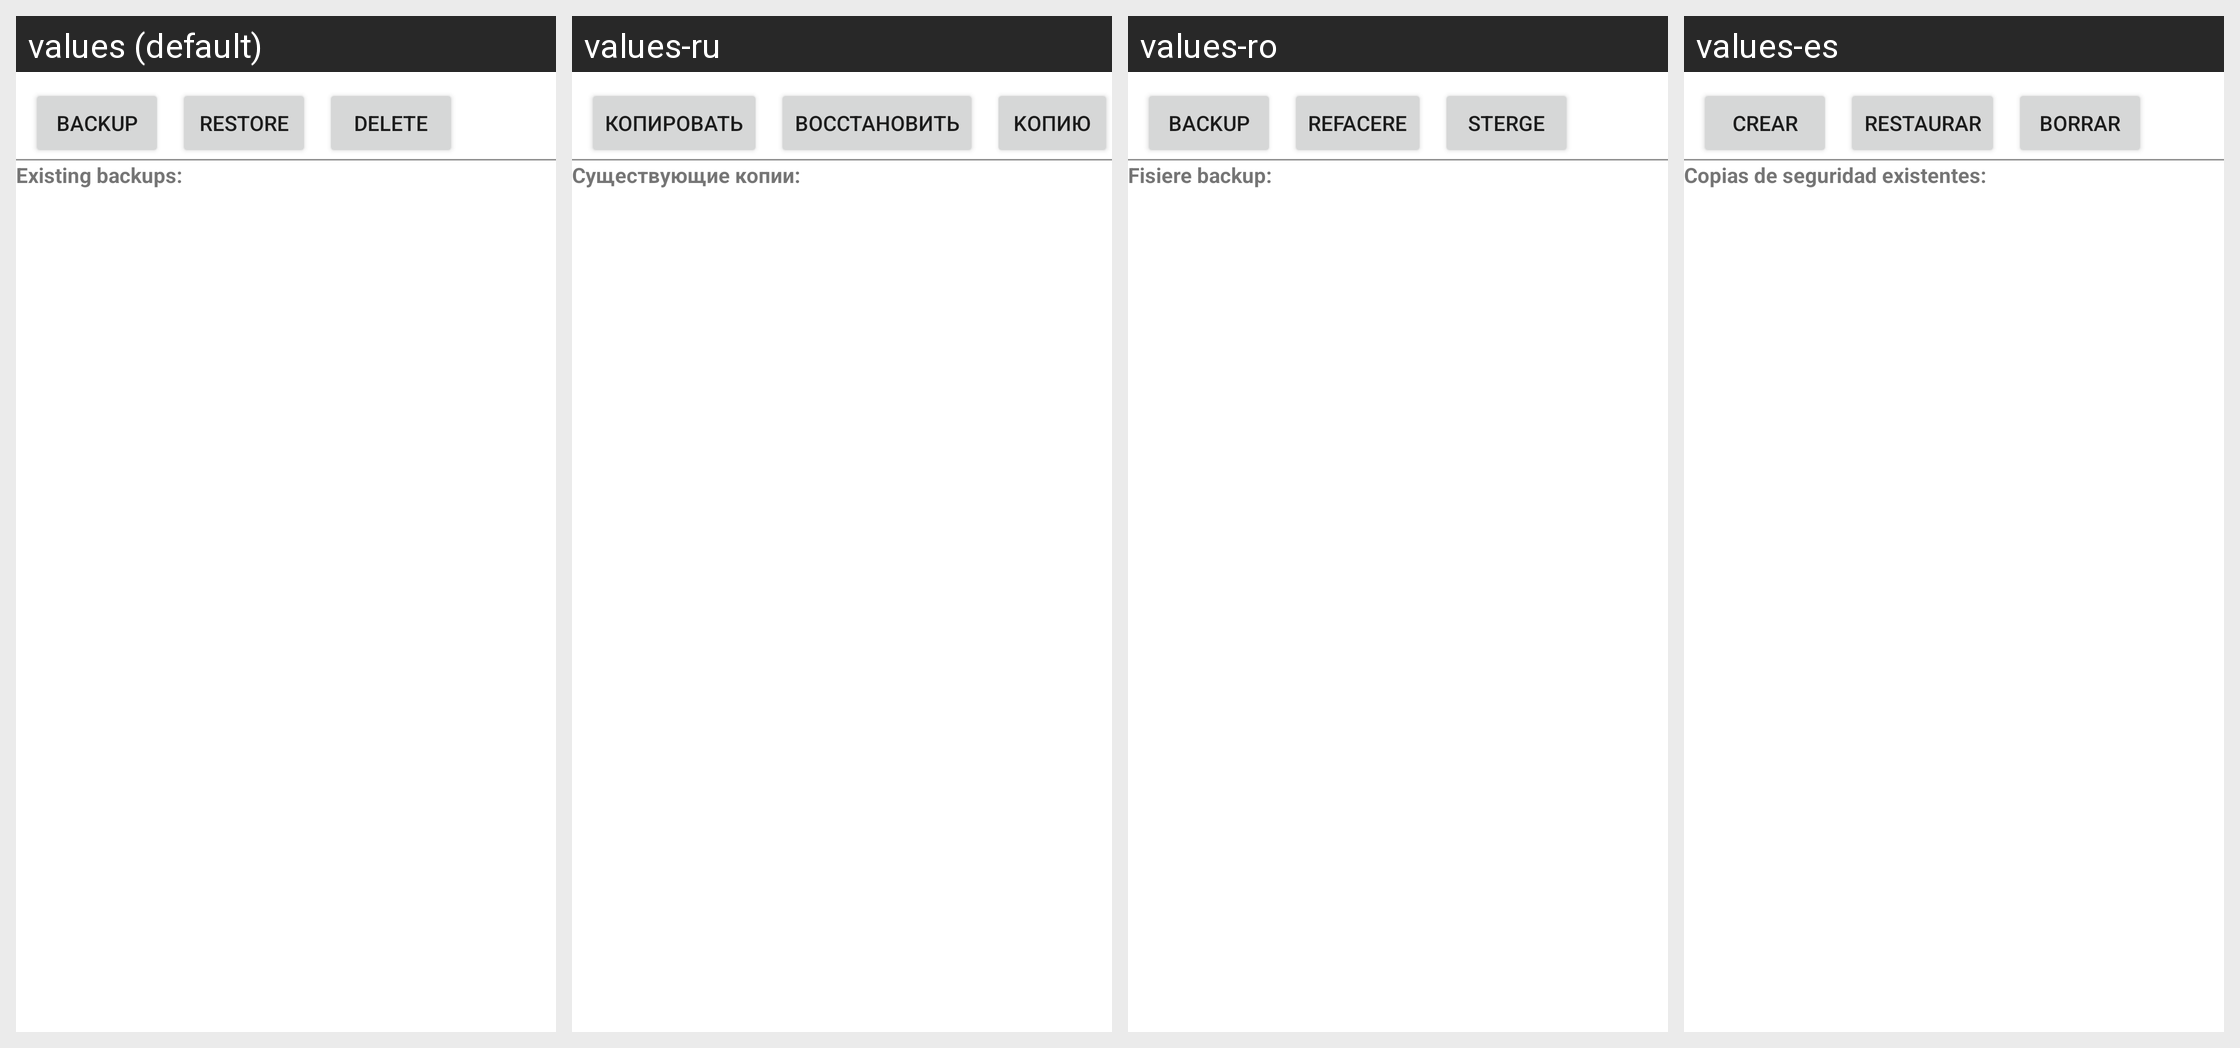

Here is an Android app screen in its default locale and in the app's own translations. Write out the translated-string differences for the strings that appear on this screen.
Android screen res/layout/backup_restore_activity.xml rendered under 4 locales, left to right: values (default), values-ru, values-ro, values-es. Device: Nexus 5 (rendered at 1080×1920; each locale shown at half size, 540×960, under a caption strip naming it); theme AppTheme.
Other locales in the repository, not shown: values-de, values-hu, values-zh-rCN, values-zh-rTW.
Strings drawn on this screen, with the default value and each locale's value (text and hints the layout hard-codes, and strings that could not be matched under every locale, appear in the picture but are not listed):

BackupRestoreEditActivity_BackupBtnCaption
  values: Backup
  values-ru: Копировать
  values-ro: Backup
  values-es: Crear

BackupRestoreEditActivity_RestoreBtnCaption
  values: Restore
  values-ru: Восстановить
  values-ro: Refacere
  values-es: Restaurar

BackupRestoreEditActivity_DeleteBkBtnCaption
  values: Delete
  values-ru: Kопию
  values-ro: Sterge
  values-es: Borrar

BackupRestoreEditActivity_BackupListLabel
  values: Existing backups:
  values-ru: Существующие копии:
  values-ro: Fisiere backup:
  values-es: Copias de seguridad existentes:
